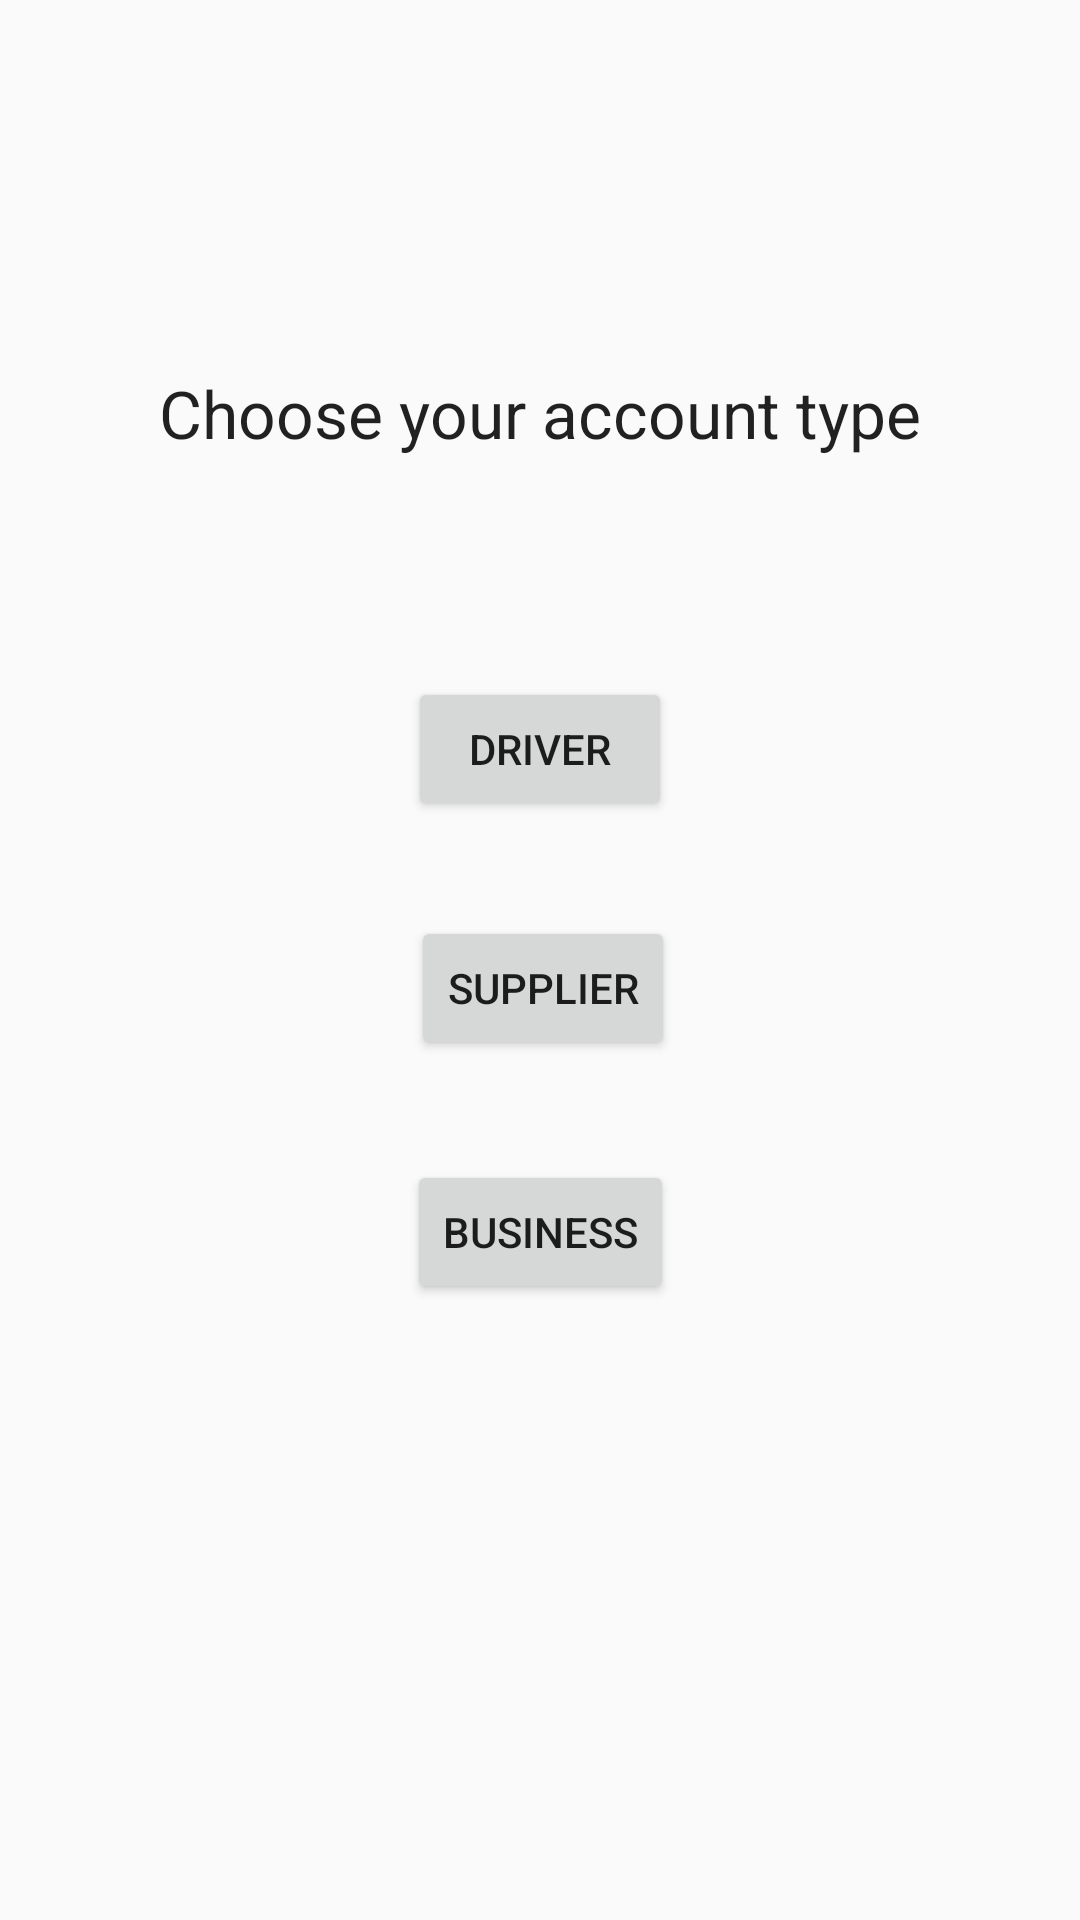

This screen was rendered from an Android layout file. Write that file and the resources it references.
<!-- AndroidManifest.xml: application theme AppTheme -->
<!-- res/layout/activity_sign_up.xml -->
<?xml version="1.0" encoding="utf-8"?>
<androidx.constraintlayout.widget.ConstraintLayout xmlns:android="http://schemas.android.com/apk/res/android"
    xmlns:app="http://schemas.android.com/apk/res-auto"
    xmlns:tools="http://schemas.android.com/tools"
    android:layout_width="match_parent"
    android:layout_height="match_parent"
    tools:context=".SignUpActivity">

    <Button
        android:id="@+id/supplier"
        android:layout_width="wrap_content"
        android:layout_height="wrap_content"
        android:text="@string/supplier_select"
        app:layout_constraintBottom_toBottomOf="parent"
        app:layout_constraintEnd_toEndOf="parent"
        app:layout_constraintHorizontal_bias="0.504"
        app:layout_constraintStart_toStartOf="parent"
        app:layout_constraintTop_toTopOf="parent"
        app:layout_constraintVertical_bias="0.516" />

    <Button
        android:id="@+id/driverButton"
        android:layout_width="wrap_content"
        android:layout_height="wrap_content"
        android:text="@string/driver_select"
        app:layout_constraintBottom_toTopOf="@+id/supplier"
        app:layout_constraintEnd_toEndOf="parent"
        app:layout_constraintStart_toStartOf="parent"
        app:layout_constraintTop_toTopOf="parent"
        app:layout_constraintVertical_bias="0.877" />

    <Button
        android:id="@+id/businessOwner"
        android:layout_width="wrap_content"
        android:layout_height="wrap_content"
        android:text="@string/business_select"
        app:layout_constraintBottom_toBottomOf="parent"
        app:layout_constraintEnd_toEndOf="parent"
        app:layout_constraintStart_toStartOf="parent"
        app:layout_constraintTop_toBottomOf="@+id/supplier"
        app:layout_constraintVertical_bias="0.139" />

    <TextView
        android:id="@+id/createPrompt"
        android:layout_width="wrap_content"
        android:layout_height="wrap_content"
        android:text="@string/create_account"
        android:textAppearance="@style/TextAppearance.AppCompat.Large"
        app:layout_constraintBottom_toTopOf="@+id/driverButton"
        app:layout_constraintEnd_toEndOf="parent"
        app:layout_constraintStart_toStartOf="parent"
        app:layout_constraintTop_toTopOf="parent"
        app:layout_constraintVertical_bias="0.627" />
</androidx.constraintlayout.widget.ConstraintLayout>
<!-- resources referenced by this layout -->
<resources>
  <string name="business_select">Business</string>
  <string name="create_account">Choose your account type</string>
  <string name="driver_select">Driver</string>
  <string name="supplier_select">Supplier</string>
  <style name="AppTheme" parent="Theme.AppCompat.Light.DarkActionBar">
          
          <item name="colorPrimary">@color/colorPrimary</item>
          <item name="colorPrimaryDark">@color/colorPrimaryDark</item>
          <item name="colorAccent">@color/colorAccent</item>
          <item name="android:navigationBarColor">@color/navBarColour</item>
      </style>
  <color name="colorPrimary">#EE3124</color>
  <color name="colorPrimaryDark">#EE3124</color>
  <color name="colorAccent">#D81B60</color>
  <color name="navBarColour">#000000</color>
</resources>
